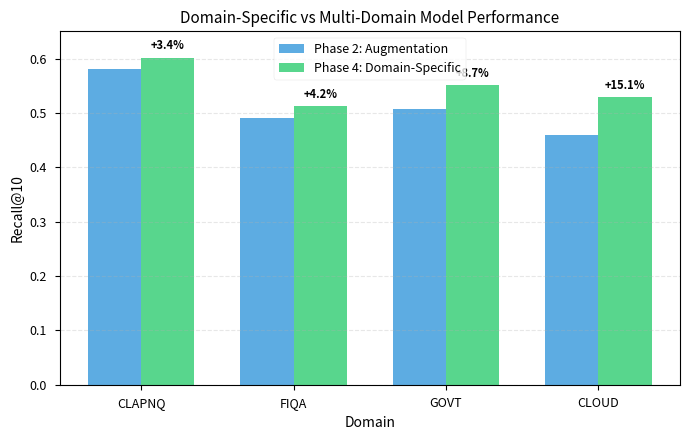
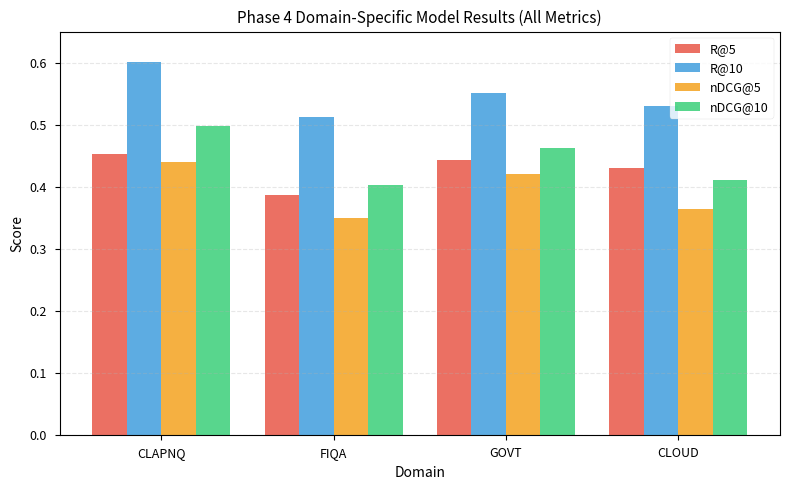
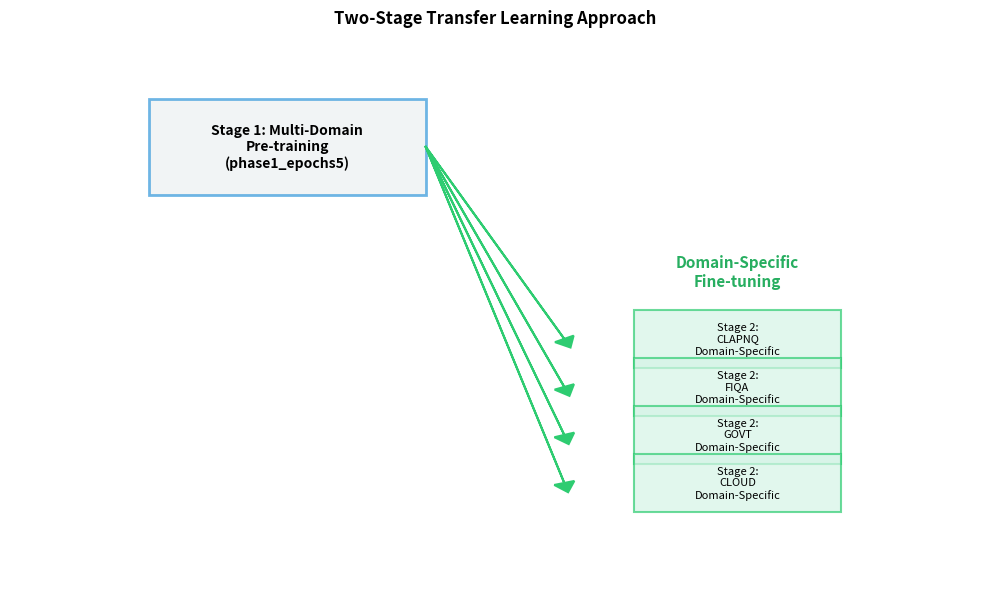
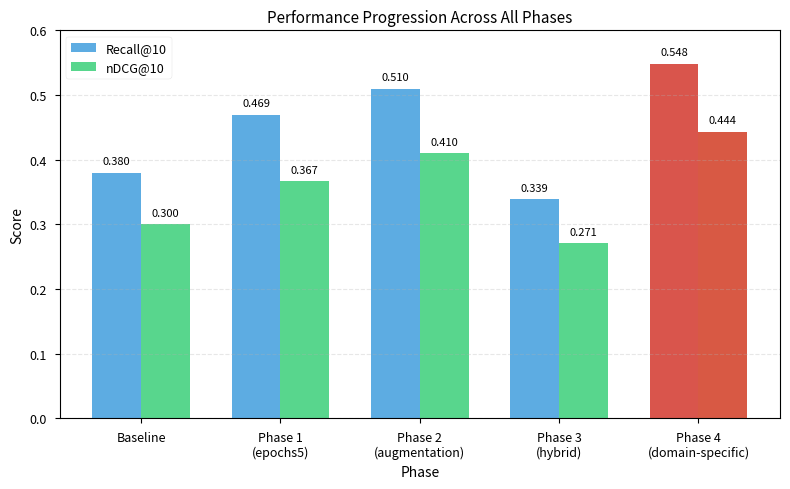
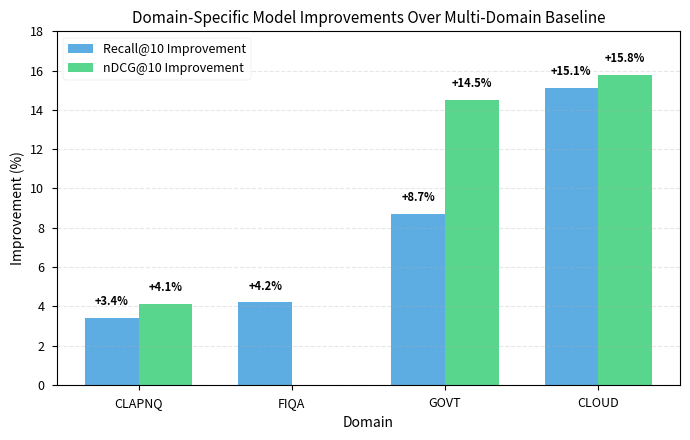

Recreate these plots in Python, in order.
#!/usr/bin/env python3
"""
Generate Phase 4 visualization figures for the LaTeX report
"""

import matplotlib.pyplot as plt
import numpy as np
import json
from pathlib import Path

# Set style
plt.style.use('seaborn-v0_8-paper')
plt.rcParams['figure.figsize'] = (6, 4)
plt.rcParams['font.size'] = 10
plt.rcParams['axes.labelsize'] = 10
plt.rcParams['axes.titlesize'] = 11
plt.rcParams['xtick.labelsize'] = 9
plt.rcParams['ytick.labelsize'] = 9
plt.rcParams['legend.fontsize'] = 9

# Data
domains = ['CLAPNQ', 'FIQA', 'GOVT', 'CLOUD']

# Phase 2 Augmentation results
phase2_aug = {
    'CLAPNQ': {'R@10': 0.5816, 'nDCG@10': 0.4786},
    'FIQA': {'R@10': 0.4911, 'nDCG@10': 0.4024},
    'GOVT': {'R@10': 0.5072, 'nDCG@10': 0.4041},
    'CLOUD': {'R@10': 0.4598, 'nDCG@10': 0.3543}
}

# Phase 4 Domain-Specific results
phase4_domain = {
    'CLAPNQ': {'R@10': 0.6016, 'nDCG@10': 0.4981},
    'FIQA': {'R@10': 0.5119, 'nDCG@10': 0.4026},
    'GOVT': {'R@10': 0.5511, 'nDCG@10': 0.4628},
    'CLOUD': {'R@10': 0.5293, 'nDCG@10': 0.4104}
}

# Phase 4 full metrics
phase4_full = {
    'CLAPNQ': {'R@5': 0.4529, 'R@10': 0.6016, 'nDCG@5': 0.4399, 'nDCG@10': 0.4981},
    'FIQA': {'R@5': 0.3869, 'R@10': 0.5119, 'nDCG@5': 0.3500, 'nDCG@10': 0.4026},
    'GOVT': {'R@5': 0.4435, 'R@10': 0.5511, 'nDCG@5': 0.4210, 'nDCG@10': 0.4628},
    'CLOUD': {'R@5': 0.4293, 'R@10': 0.5293, 'nDCG@5': 0.3643, 'nDCG@10': 0.4104}
}

# All phases average results
all_phases = {
    'Baseline': {'R@10': 0.3800, 'nDCG@10': 0.3000},
    'Phase 1\n(epochs5)': {'R@10': 0.4693, 'nDCG@10': 0.3671},
    'Phase 2\n(augmentation)': {'R@10': 0.5099, 'nDCG@10': 0.4098},
    'Phase 3\n(hybrid)': {'R@10': 0.3388, 'nDCG@10': 0.2709},
    'Phase 4\n(domain-specific)': {'R@10': 0.5485, 'nDCG@10': 0.4435}
}

output_dir = Path('report_figures')
output_dir.mkdir(exist_ok=True)

# Figure 1: Domain Comparison
print("Generating phase4_domain_comparison.png...")
fig, ax = plt.subplots(figsize=(7, 4.5))
x = np.arange(len(domains))
width = 0.35

phase2_r10 = [phase2_aug[d]['R@10'] for d in domains]
phase4_r10 = [phase4_domain[d]['R@10'] for d in domains]

bars1 = ax.bar(x - width/2, phase2_r10, width, label='Phase 2: Augmentation', color='#3498db', alpha=0.8)
bars2 = ax.bar(x + width/2, phase4_r10, width, label='Phase 4: Domain-Specific', color='#2ecc71', alpha=0.8)

# Add improvement labels
improvements = [3.4, 4.2, 8.7, 15.1]
for i, (b1, b2, imp) in enumerate(zip(bars1, bars2, improvements)):
    height = max(b1.get_height(), b2.get_height())
    ax.text(b2.get_x() + b2.get_width()/2., height + 0.01,
            f'+{imp}%', ha='center', va='bottom', fontsize=8, fontweight='bold')

ax.set_xlabel('Domain')
ax.set_ylabel('Recall@10')
ax.set_title('Domain-Specific vs Multi-Domain Model Performance')
ax.set_xticks(x)
ax.set_xticklabels(domains)
ax.legend()
ax.set_ylim([0, 0.65])
ax.grid(axis='y', alpha=0.3, linestyle='--')
plt.tight_layout()
plt.savefig(output_dir / 'phase4_domain_comparison.png', dpi=300, bbox_inches='tight')
plt.close()

# Figure 2: Phase 4 Results (all metrics)
print("Generating phase4_results.png...")
fig, ax = plt.subplots(figsize=(8, 5))
x = np.arange(len(domains))
width = 0.2

metrics = ['R@5', 'R@10', 'nDCG@5', 'nDCG@10']
colors = ['#e74c3c', '#3498db', '#f39c12', '#2ecc71']

for i, (metric, color) in enumerate(zip(metrics, colors)):
    values = [phase4_full[d][metric] for d in domains]
    ax.bar(x + i*width, values, width, label=metric, color=color, alpha=0.8)

ax.set_xlabel('Domain')
ax.set_ylabel('Score')
ax.set_title('Phase 4 Domain-Specific Model Results (All Metrics)')
ax.set_xticks(x + width * 1.5)
ax.set_xticklabels(domains)
ax.legend()
ax.set_ylim([0, 0.65])
ax.grid(axis='y', alpha=0.3, linestyle='--')
plt.tight_layout()
plt.savefig(output_dir / 'phase4_results.png', dpi=300, bbox_inches='tight')
plt.close()

# Figure 3: Transfer Learning Approach (diagram)
print("Generating transfer_learning_approach.png...")
fig, ax = plt.subplots(figsize=(10, 6))
ax.axis('off')

# Stage 1 box
stage1_box = plt.Rectangle((1, 4), 2, 1, linewidth=2, edgecolor='#3498db', facecolor='#ecf0f1', alpha=0.7)
ax.add_patch(stage1_box)
ax.text(2, 4.5, 'Stage 1: Multi-Domain\nPre-training\n(phase1_epochs5)', 
        ha='center', va='center', fontsize=10, fontweight='bold')

# Arrows to Stage 2
for i, domain in enumerate(domains):
    y_pos = 2.5 - i * 0.5
    ax.arrow(3, 4.5, 1, y_pos - 4.5, head_width=0.15, head_length=0.1, 
             fc='#2ecc71', ec='#2ecc71', linewidth=1.5)
    
    # Stage 2 boxes
    stage2_box = plt.Rectangle((4.5, y_pos - 0.3), 1.5, 0.6, 
                               linewidth=1.5, edgecolor='#2ecc71', facecolor='#d5f4e6', alpha=0.7)
    ax.add_patch(stage2_box)
    ax.text(5.25, y_pos, f'Stage 2:\n{domain}\nDomain-Specific', 
            ha='center', va='center', fontsize=8)

ax.text(5.25, 3.2, 'Domain-Specific\nFine-tuning', 
        ha='center', va='center', fontsize=11, fontweight='bold', color='#27ae60')

ax.set_xlim([0, 7])
ax.set_ylim([0, 5.5])
ax.set_title('Two-Stage Transfer Learning Approach', fontsize=12, fontweight='bold', pad=20)
plt.tight_layout()
plt.savefig(output_dir / 'transfer_learning_approach.png', dpi=300, bbox_inches='tight')
plt.close()

# Figure 4: All Phases Comparison
print("Generating all_phases_comparison.png...")
fig, ax = plt.subplots(figsize=(8, 5))
phases = list(all_phases.keys())
x = np.arange(len(phases))
width = 0.35

r10_values = [all_phases[p]['R@10'] for p in phases]
ndcg10_values = [all_phases[p]['nDCG@10'] for p in phases]

bars1 = ax.bar(x - width/2, r10_values, width, label='Recall@10', color='#3498db', alpha=0.8)
bars2 = ax.bar(x + width/2, ndcg10_values, width, label='nDCG@10', color='#2ecc71', alpha=0.8)

# Highlight Phase 4
ax.bar(x[-1] - width/2, r10_values[-1], width, color='#e74c3c', alpha=0.9)
ax.bar(x[-1] + width/2, ndcg10_values[-1], width, color='#e74c3c', alpha=0.9)

# Add value labels
for bars in [bars1, bars2]:
    for bar in bars:
        height = bar.get_height()
        ax.text(bar.get_x() + bar.get_width()/2., height + 0.01,
                f'{height:.3f}', ha='center', va='bottom', fontsize=8)

ax.set_xlabel('Phase')
ax.set_ylabel('Score')
ax.set_title('Performance Progression Across All Phases')
ax.set_xticks(x)
ax.set_xticklabels(phases, rotation=0, ha='center')
ax.legend()
ax.set_ylim([0, 0.6])
ax.grid(axis='y', alpha=0.3, linestyle='--')
plt.tight_layout()
plt.savefig(output_dir / 'all_phases_comparison.png', dpi=300, bbox_inches='tight')
plt.close()

# Figure 5: Domain Improvements
print("Generating domain_improvements.png...")
fig, ax = plt.subplots(figsize=(7, 4.5))
x = np.arange(len(domains))
width = 0.35

r10_improvements = [3.4, 4.2, 8.7, 15.1]
ndcg10_improvements = [4.1, 0.0, 14.5, 15.8]

bars1 = ax.bar(x - width/2, r10_improvements, width, label='Recall@10 Improvement', color='#3498db', alpha=0.8)
bars2 = ax.bar(x + width/2, ndcg10_improvements, width, label='nDCG@10 Improvement', color='#2ecc71', alpha=0.8)

# Add value labels
for bars in [bars1, bars2]:
    for bar in bars:
        height = bar.get_height()
        if height > 0:
            ax.text(bar.get_x() + bar.get_width()/2., height + 0.5,
                    f'+{height:.1f}%', ha='center', va='bottom', fontsize=8, fontweight='bold')

ax.set_xlabel('Domain')
ax.set_ylabel('Improvement (%)')
ax.set_title('Domain-Specific Model Improvements Over Multi-Domain Baseline')
ax.set_xticks(x)
ax.set_xticklabels(domains)
ax.legend()
ax.set_ylim([0, 18])
ax.grid(axis='y', alpha=0.3, linestyle='--')
plt.tight_layout()
plt.savefig(output_dir / 'domain_improvements.png', dpi=300, bbox_inches='tight')
plt.close()

print("\n✅ All Phase 4 figures generated successfully!")
print(f"Figures saved to: {output_dir}/")
